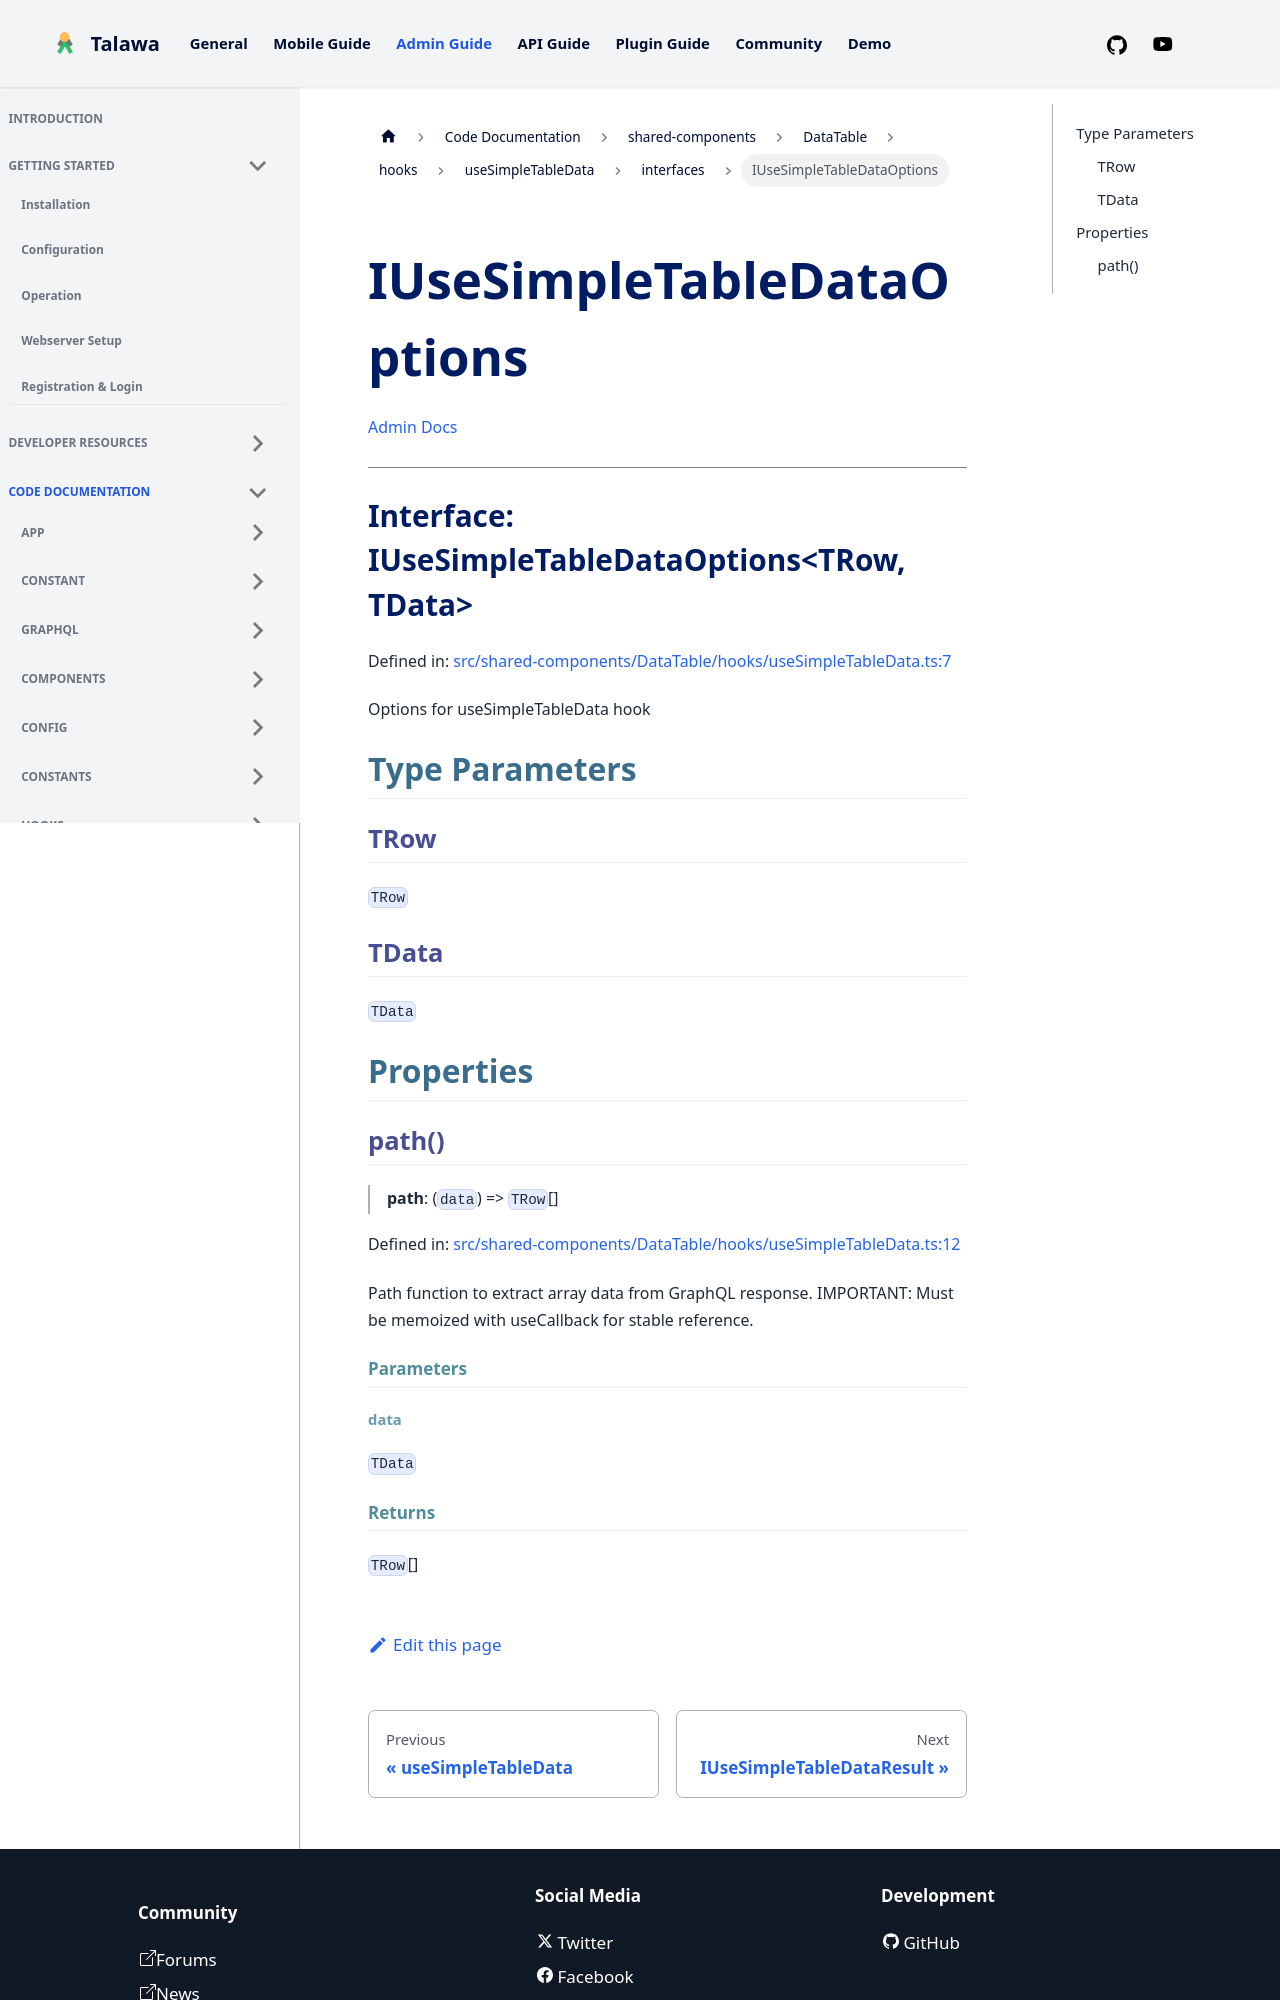

repository: PalisadoesFoundation/talawa-admin · page: docs/auto-docs/shared-components/DataTable/hooks/useSimpleTableData/interfaces/IUseSimpleTableDataOptions/index.html · generator: docusaurus

[Admin Docs](/)

***

# Interface: IUseSimpleTableDataOptions\<TRow, TData\>

Defined in: [src/shared-components/DataTable/hooks/useSimpleTableData.ts:7](https://github.com/PalisadoesFoundation/talawa-admin/blob/main/src/shared-components/DataTable/hooks/useSimpleTableData.ts#L7)

Options for useSimpleTableData hook

## Type Parameters

### TRow

`TRow`

### TData

`TData`

## Properties
